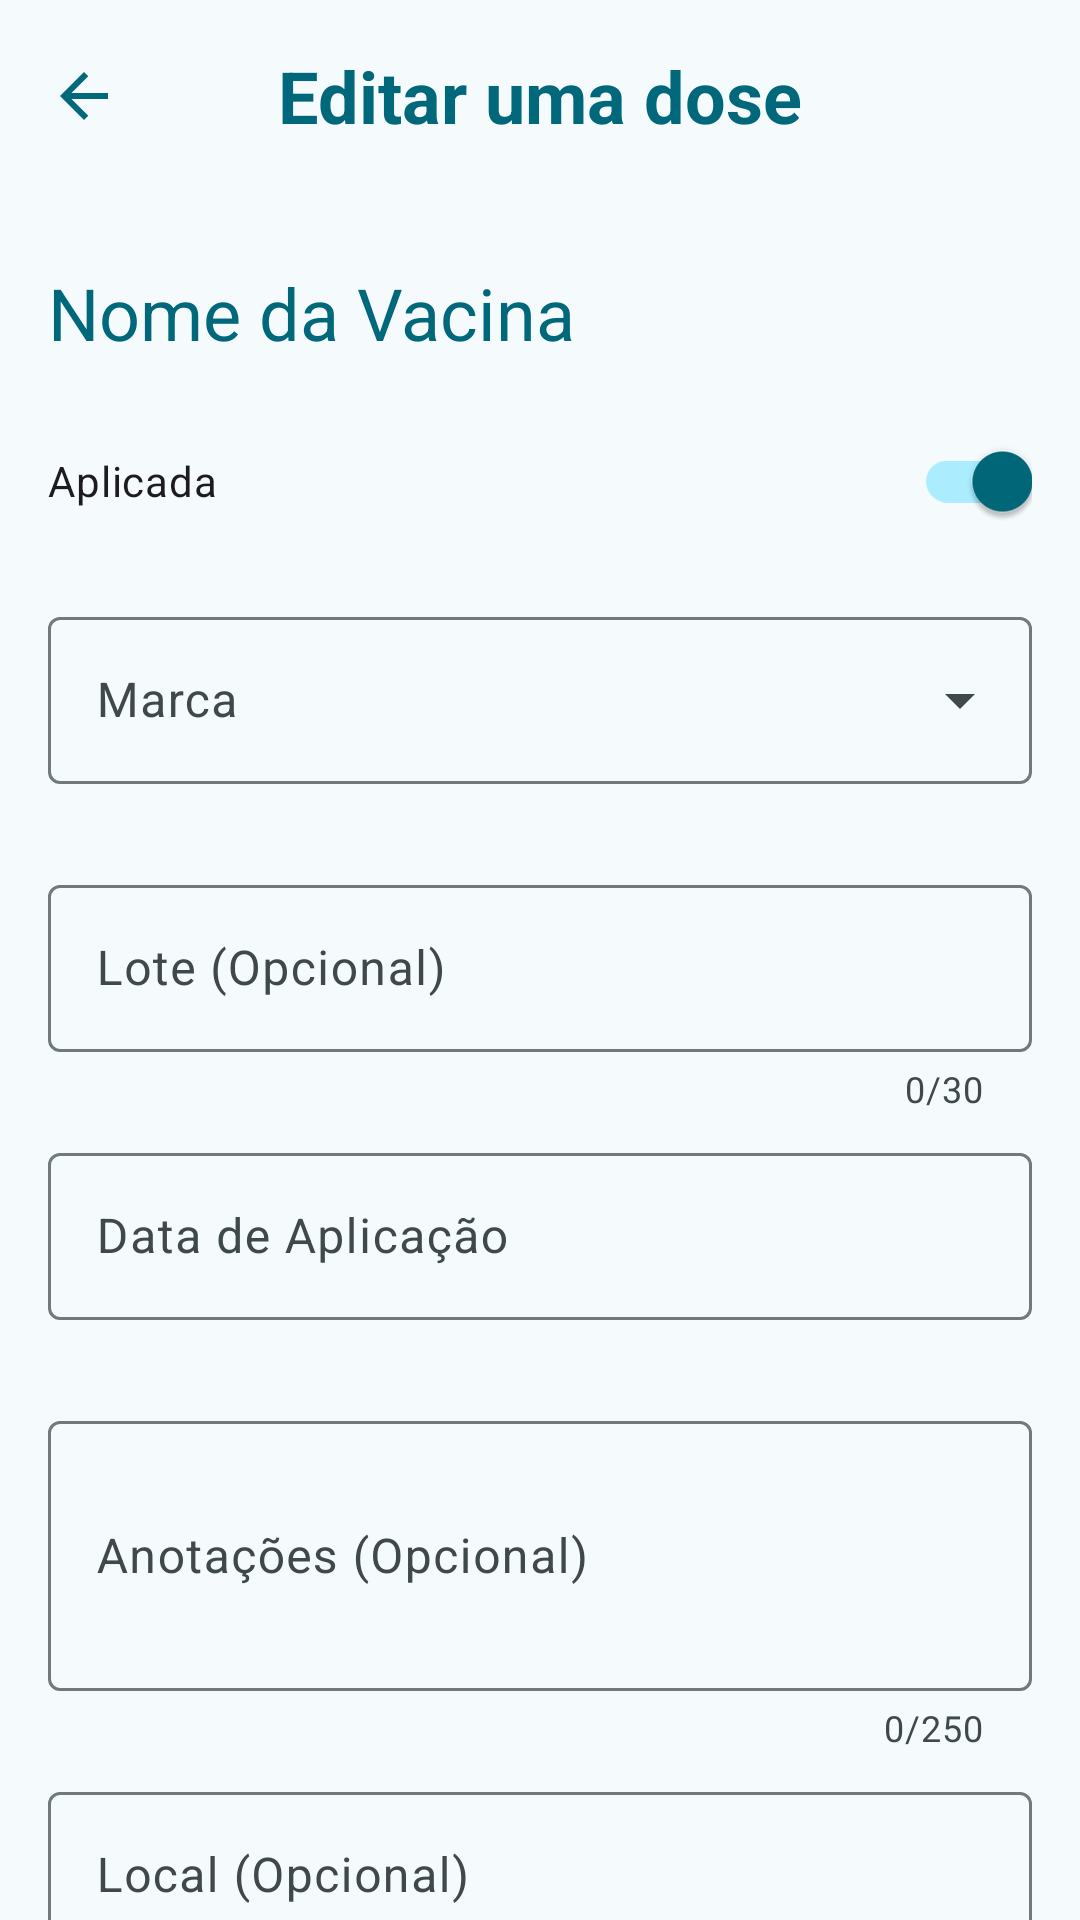

This screen was rendered from an Android layout file. Write that file and the resources it references.
<!-- AndroidManifest.xml: application theme AppTheme -->
<!-- res/layout/activity_editar_dose.xml -->
<?xml version="1.0" encoding="utf-8"?>
<androidx.core.widget.NestedScrollView
    xmlns:android="http://schemas.android.com/apk/res/android"
    xmlns:tools="http://schemas.android.com/tools"
    xmlns:app="http://schemas.android.com/apk/res-auto"
    android:id="@+id/main"
    android:layout_width="match_parent"
    android:layout_height="match_parent"
    tools:context=".Vacinas.EditarDoseActivity">

  <androidx.constraintlayout.widget.ConstraintLayout
      android:layout_width="match_parent"
      android:layout_height="match_parent">

    <androidx.appcompat.widget.Toolbar
        android:id="@+id/toolbar"
        android:layout_width="match_parent"
        android:layout_height="?attr/actionBarSize"
        app:layout_constraintEnd_toEndOf="parent"
        app:layout_constraintHorizontal_bias="0.0"
        app:layout_constraintStart_toStartOf="parent"
        app:layout_constraintTop_toTopOf="parent">

      <ImageView
          android:id="@+id/btn_voltar"
          android:layout_width="wrap_content"
          android:layout_height="wrap_content"
          android:src="@drawable/arrow_back"
          app:tint="@color/md_theme_primary" />

      <TextView
          style="@style/TextAppearance.AppCompat.Headline"
          android:layout_width="wrap_content"
          android:layout_height="wrap_content"
          android:layout_gravity="center"
          android:text="Editar uma dose"
          android:textColor="@color/md_theme_primary"
          android:textStyle="bold" />

    </androidx.appcompat.widget.Toolbar>


    <androidx.constraintlayout.widget.ConstraintLayout
        android:id="@+id/info_container"
        android:layout_width="0dp"
        android:layout_height="wrap_content"
        android:layout_marginStart="16dp"
        android:layout_marginTop="8dp"
        app:layout_constraintStart_toStartOf="parent"
        app:layout_constraintTop_toBottomOf="@+id/toolbar">

      <TextView
          android:id="@+id/tvNome"
          android:layout_width="wrap_content"
          android:layout_height="wrap_content"
          android:layout_marginTop="16dp"
          android:text="Nome da Vacina"
          android:textAppearance="@style/TextAppearance.AppCompat.Headline"
          android:textColor="@color/md_theme_primary"
          app:layout_constraintEnd_toEndOf="parent"
          app:layout_constraintHorizontal_bias="0.0"
          app:layout_constraintStart_toStartOf="parent"
          app:layout_constraintTop_toTopOf="parent" />


    </androidx.constraintlayout.widget.ConstraintLayout>


    <com.google.android.material.switchmaterial.SwitchMaterial
        android:id="@+id/switchAplicado"
        android:layout_width="match_parent"
        android:layout_height="wrap_content"
        android:layout_marginStart="16dp"
        android:layout_marginTop="16dp"
        android:layout_marginEnd="16dp"
        android:checked="true"
        android:text="Aplicada"
        app:layout_constraintEnd_toEndOf="parent"
        app:layout_constraintStart_toStartOf="parent"
        app:layout_constraintTop_toBottomOf="@+id/info_container" />

    <com.google.android.material.textfield.TextInputLayout
        android:id="@+id/InputLayoutMarca"
        style="@style/Widget.Material3.TextInputLayout.OutlinedBox.ExposedDropdownMenu"
        android:layout_width="match_parent"
        android:layout_height="wrap_content"
        android:layout_marginStart="16dp"
        android:layout_marginTop="16dp"
        android:layout_marginEnd="16dp"
        android:focusable="false"
        android:hint="Marca"
        app:errorEnabled="true"
        app:layout_constraintEnd_toEndOf="parent"
        app:layout_constraintStart_toStartOf="parent"
        app:layout_constraintTop_toBottomOf="@+id/switchAplicado">

      <com.google.android.material.textfield.MaterialAutoCompleteTextView
          android:id="@+id/autoCompleteMarca"
          android:layout_width="match_parent"
          android:layout_height="wrap_content" />

    </com.google.android.material.textfield.TextInputLayout>

    <com.google.android.material.textfield.TextInputLayout
        android:id="@+id/inputLayoutLote"
        android:layout_width="match_parent"
        android:layout_height="wrap_content"
        android:layout_marginStart="16dp"
        android:layout_marginTop="8dp"
        android:layout_marginEnd="16dp"
        android:hint="Lote (Opcional)"
        app:counterEnabled="true"
        app:counterMaxLength="30"
        app:layout_constraintEnd_toEndOf="parent"
        app:layout_constraintStart_toStartOf="parent"
        app:layout_constraintTop_toBottomOf="@id/InputLayoutMarca">

      <com.google.android.material.textfield.TextInputEditText
          android:id="@+id/editTextLote"
          android:layout_width="match_parent"
          android:layout_height="wrap_content" />

    </com.google.android.material.textfield.TextInputLayout>

    <com.google.android.material.textfield.TextInputLayout
        android:id="@+id/InputLayoutDataAplicacao"
        android:layout_width="match_parent"
        android:layout_height="wrap_content"
        android:layout_marginStart="16dp"
        android:layout_marginTop="8dp"
        android:layout_marginEnd="16dp"
        android:focusable="false"
        android:hint="Data de Aplicação"
        app:errorEnabled="true"
        app:layout_constraintEnd_toEndOf="parent"
        app:layout_constraintStart_toStartOf="parent"
        app:layout_constraintTop_toBottomOf="@id/inputLayoutLote">

      <com.google.android.material.textfield.TextInputEditText
          android:id="@+id/editTextDataAplicacao"
          android:layout_width="match_parent"
          android:layout_height="wrap_content"
          android:focusable="false" />

    </com.google.android.material.textfield.TextInputLayout>

    <com.google.android.material.textfield.TextInputLayout
        android:id="@+id/InputLayoutAnotacoes"
        android:layout_width="match_parent"
        android:layout_height="wrap_content"
        android:layout_marginStart="16dp"
        android:layout_marginTop="8dp"
        android:layout_marginEnd="16dp"
        android:hint="Anotações (Opcional)"
        app:counterEnabled="true"
        app:counterMaxLength="250"
        app:layout_constraintEnd_toEndOf="parent"
        app:layout_constraintStart_toStartOf="parent"
        app:layout_constraintTop_toBottomOf="@id/InputLayoutDataAplicacao">

      <com.google.android.material.textfield.TextInputEditText
          android:id="@+id/editTextAnotacoes"
          android:layout_width="match_parent"
          android:layout_height="90dp" />

    </com.google.android.material.textfield.TextInputLayout>

    <com.google.android.material.textfield.TextInputLayout
        android:id="@+id/inputLayoutLocal"
        android:layout_width="match_parent"
        android:layout_height="wrap_content"
        android:layout_marginStart="16dp"
        android:layout_marginTop="8dp"
        android:layout_marginEnd="16dp"
        android:hint="Local (Opcional)"
        app:counterEnabled="true"
        app:counterMaxLength="50"
        app:layout_constraintEnd_toEndOf="parent"
        app:layout_constraintStart_toStartOf="parent"
        app:layout_constraintTop_toBottomOf="@id/InputLayoutAnotacoes">

      <com.google.android.material.textfield.TextInputEditText
          android:id="@+id/editTextLocal"
          android:layout_width="match_parent"
          android:layout_height="wrap_content" />

    </com.google.android.material.textfield.TextInputLayout>

    <com.google.android.material.textfield.TextInputLayout
        android:id="@+id/InputLayoutNomeVeterinario"
        android:layout_width="match_parent"
        android:layout_height="wrap_content"
        android:layout_marginStart="16dp"
        android:layout_marginTop="8dp"
        android:layout_marginEnd="16dp"
        android:hint="Nome do Veterinário (Opcional)"
        app:counterEnabled="true"
        app:counterMaxLength="40"
        app:layout_constraintEnd_toEndOf="parent"
        app:layout_constraintStart_toStartOf="parent"
        app:layout_constraintTop_toBottomOf="@+id/inputLayoutLocal">

      <com.google.android.material.textfield.TextInputEditText
          android:id="@+id/editTextNomeVeterinario"
          android:layout_width="match_parent"
          android:layout_height="wrap_content" />

    </com.google.android.material.textfield.TextInputLayout>

    <Button
        android:id="@+id/btn_registrar"
        style="@style/Widget.MaterialComponents.Button"
        android:layout_width="0dp"
        android:layout_height="60dp"
        android:layout_marginStart="16dp"
        android:layout_marginEnd="16dp"
        android:text="Salvar"
        android:textAllCaps="true"
        android:textStyle="bold"
        app:layout_constraintEnd_toEndOf="parent"
        app:layout_constraintStart_toStartOf="@+id/guideline3"
        app:layout_constraintTop_toBottomOf="@+id/InputLayoutNomeVeterinario" />

    <Button
        android:id="@+id/btn_cancelar"
        style="@style/Widget.MaterialComponents.Button"
        android:layout_width="0dp"
        android:layout_height="60dp"
        android:layout_marginStart="16dp"
        android:layout_marginEnd="16dp"
        android:backgroundTint="@color/md_theme_error"
        android:text="Cancelar"
        android:textAllCaps="true"
        android:textStyle="bold"
        app:layout_constraintEnd_toStartOf="@+id/guideline3"
        app:layout_constraintStart_toStartOf="parent"
        app:layout_constraintTop_toBottomOf="@+id/InputLayoutNomeVeterinario" />

    <Button
        android:id="@+id/btn_excluir"
        style="@style/Widget.MaterialComponents.Button"
        android:layout_width="0dp"
        android:layout_height="60dp"
        android:layout_marginStart="16dp"
        android:layout_marginTop="8dp"
        android:layout_marginEnd="16dp"
        android:backgroundTint="@color/md_theme_error"
        android:text="Excluir"
        android:textAllCaps="true"
        android:textStyle="bold"
        app:layout_constraintEnd_toEndOf="parent"
        app:layout_constraintStart_toStartOf="parent"
        app:layout_constraintTop_toBottomOf="@+id/btn_cancelar" />


    <androidx.constraintlayout.widget.Guideline
        android:id="@+id/guideline3"
        android:layout_width="wrap_content"
        android:layout_height="wrap_content"
        android:orientation="vertical"
        app:layout_constraintGuide_begin="196dp" />


  </androidx.constraintlayout.widget.ConstraintLayout>

  </androidx.core.widget.NestedScrollView>
<!-- resources referenced by this layout -->
<resources>
  <color name="md_theme_error">#BA1A1A</color>
  <color name="md_theme_primary">#00687A</color>
  <!-- drawable arrow_back (drawable) -->
  <vector xmlns:android="http://schemas.android.com/apk/res/android"
      android:width="24dp"
      android:height="24dp"
      android:viewportWidth="24"
      android:viewportHeight="24">
    <path
        android:pathData="M7.825,13L13.425,18.6L12,20L4,12L12,4L13.425,5.4L7.825,11H20V13H7.825Z"
        android:fillColor="#1D1B20"/>
  </vector>
  <color name="md_theme_onPrimary">#FFFFFF</color>
  <color name="md_theme_primaryContainer">#ABEDFF</color>
  <color name="md_theme_onPrimaryContainer">#001F26</color>
  <color name="md_theme_secondary">#4B6269</color>
  <color name="md_theme_onSecondary">#FFFFFF</color>
  <color name="md_theme_secondaryContainer">#CEE7EF</color>
  <color name="md_theme_onSecondaryContainer">#061F24</color>
  <color name="md_theme_tertiary">#565D7E</color>
  <color name="md_theme_onTertiary">#FFFFFF</color>
  <color name="md_theme_tertiaryContainer">#DDE1FF</color>
  <color name="md_theme_onTertiaryContainer">#131937</color>
  <color name="md_theme_onError">#FFFFFF</color>
  <color name="md_theme_errorContainer">#FFDAD6</color>
  <color name="md_theme_onErrorContainer">#410002</color>
  <color name="md_theme_background">#F5FAFC</color>
  <color name="md_theme_onBackground">#171C1E</color>
  <color name="md_theme_surface">#F5FAFC</color>
  <color name="md_theme_onSurface">#171C1E</color>
  <color name="md_theme_surfaceVariant">#DBE4E7</color>
  <color name="md_theme_onSurfaceVariant">#3F484B</color>
  <color name="md_theme_outline">#70797B</color>
  <color name="md_theme_outlineVariant">#BFC8CB</color>
  <color name="md_theme_inverseSurface">#2C3133</color>
  <color name="md_theme_inverseOnSurface">#ECF2F4</color>
  <color name="md_theme_inversePrimary">#84D2E6</color>
  <color name="md_theme_primaryFixed">#ABEDFF</color>
  <color name="md_theme_onPrimaryFixed">#001F26</color>
  <color name="md_theme_primaryFixedDim">#84D2E6</color>
  <color name="md_theme_onPrimaryFixedVariant">#004E5C</color>
  <color name="md_theme_secondaryFixed">#CEE7EF</color>
  <color name="md_theme_onSecondaryFixed">#061F24</color>
  <color name="md_theme_secondaryFixedDim">#B2CBD2</color>
  <color name="md_theme_onSecondaryFixedVariant">#334A51</color>
  <color name="md_theme_tertiaryFixed">#DDE1FF</color>
  <color name="md_theme_onTertiaryFixed">#131937</color>
  <color name="md_theme_tertiaryFixedDim">#BFC4EB</color>
  <color name="md_theme_onTertiaryFixedVariant">#3F4565</color>
  <color name="md_theme_surfaceDim">#D5DBDD</color>
  <color name="md_theme_surfaceBright">#F5FAFC</color>
  <color name="md_theme_surfaceContainerLowest">#FFFFFF</color>
  <color name="md_theme_surfaceContainerLow">#EFF4F7</color>
  <color name="md_theme_surfaceContainer">#E9EFF1</color>
  <color name="md_theme_surfaceContainerHigh">#E4E9EB</color>
  <color name="md_theme_surfaceContainerHighest">#DEE3E5</color>
</resources>
